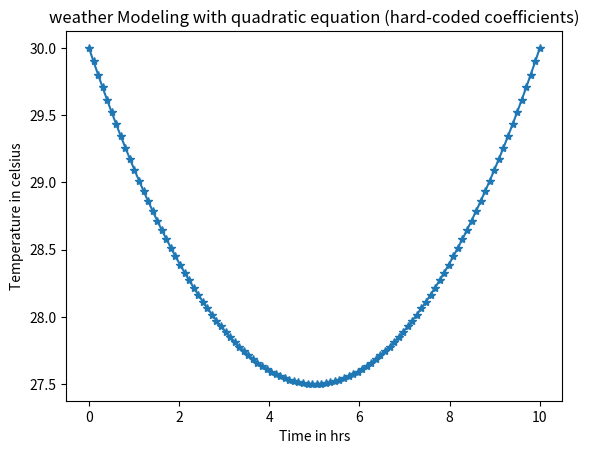

This chart was generated by the following Python code:
#keyboard input

import matplotlib.pyplot as plt
import numpy as np
def quadratic_model(time):
  a = 0.1
  b = -1
  c = 30

  temperature = a*time**2 + b*time + c
  return temperature


def main():
  time_values = np.linspace(0,10,100)
  temperature_hardcoded = quadratic_model(time_values)
  plt.plot(time_values, temperature_hardcoded, label='Hard-coded coefficients',marker= '*')
  plt.xlabel('Time in hrs')
  plt.ylabel('Temperature in celsius')


  # plt.legend()
  plt.title('weather Modeling with quadratic equation (hard-coded coefficients)')

  plt.show()

if __name__ == '__main__':
  main()